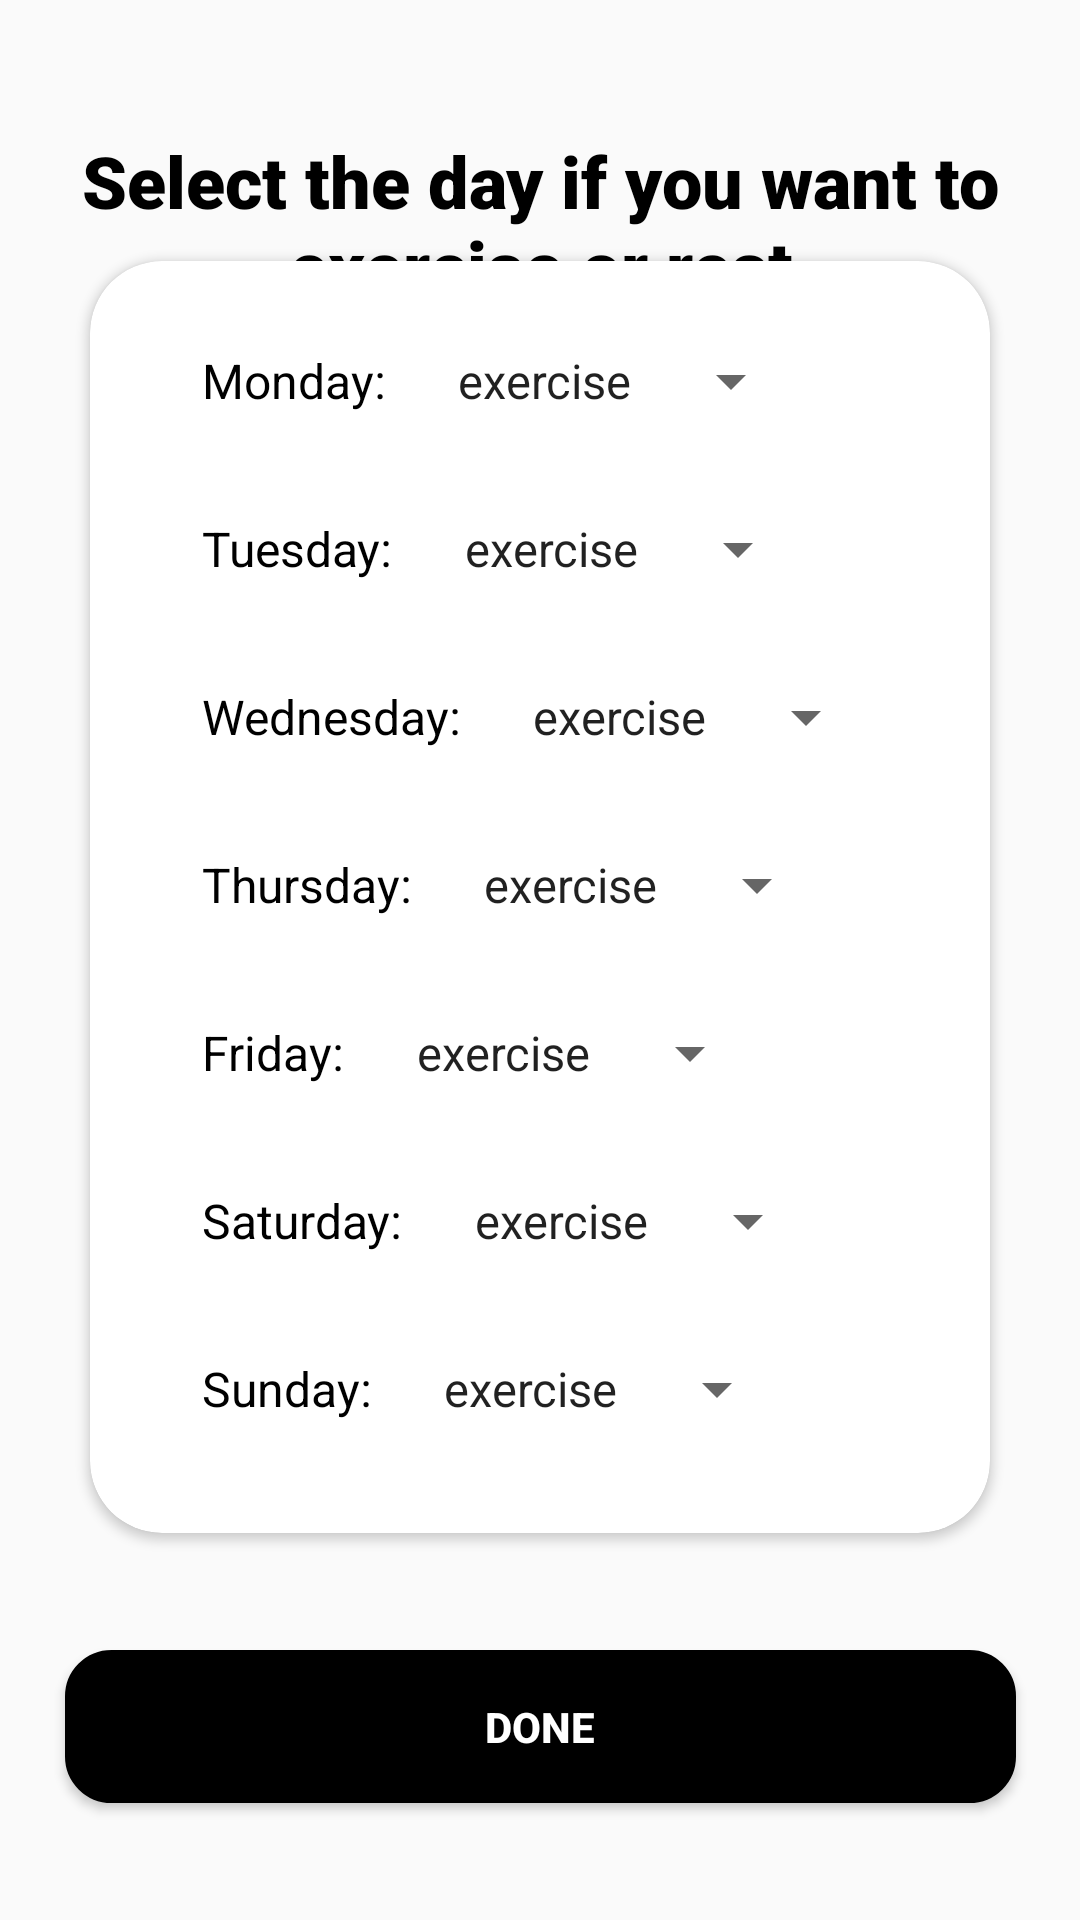

Produce the Android XML layout that renders to this screen, including the resource entries it uses.
<!-- AndroidManifest.xml: application theme Theme.Gymapp -->
<!-- res/layout/activity_personalize.xml -->
<?xml version="1.0" encoding="utf-8"?>
<androidx.constraintlayout.widget.ConstraintLayout xmlns:android="http://schemas.android.com/apk/res/android"
    xmlns:app="http://schemas.android.com/apk/res-auto"
    xmlns:tools="http://schemas.android.com/tools"
    android:id="@+id/main"
    android:layout_width="match_parent"
    android:layout_height="match_parent"
    android:padding="16dp"
    tools:context=".personalize"
    tools:layout_editor_absoluteX="0dp"
    tools:layout_editor_absoluteY="49dp">

    <TextView
        android:id="@+id/textView3"
        android:layout_width="wrap_content"
        android:layout_height="wrap_content"
        android:fontFamily="sans-serif-black"
        android:text="Select the day if you want to exercise or rest"
        android:textAlignment="center"
        android:textColor="#000000"
        android:textSize="24sp"
        app:layout_constraintBottom_toBottomOf="parent"
        app:layout_constraintEnd_toEndOf="parent"
        app:layout_constraintHorizontal_bias="0.0"
        app:layout_constraintStart_toStartOf="parent"
        app:layout_constraintTop_toTopOf="parent"
        app:layout_constraintVertical_bias="0.051" />

    <androidx.cardview.widget.CardView
        android:id="@+id/cardView3"
        android:layout_width="300dp"
        android:layout_height="wrap_content"
        app:cardCornerRadius="24dp"
        app:layout_constraintBottom_toBottomOf="parent"
        app:layout_constraintEnd_toEndOf="parent"
        app:layout_constraintHorizontal_bias="0.495"
        app:layout_constraintStart_toStartOf="parent"
        app:layout_constraintTop_toTopOf="parent"
        app:layout_constraintVertical_bias="0.385">

        <LinearLayout
            android:layout_width="wrap_content"
            android:layout_height="wrap_content"
            android:layout_gravity="center"
            android:orientation="vertical"
            android:padding="16dp">

            
            <LinearLayout
                android:layout_width="wrap_content"
                android:layout_height="wrap_content"
                android:orientation="horizontal"
                android:layout_marginBottom="8dp">

                <TextView
                    android:id="@+id/Monday"
                    android:layout_width="wrap_content"
                    android:layout_height="wrap_content"
                    android:text="Monday:"
                    android:textColor="@color/black"
                    android:textSize="16sp" />

                <Spinner
                    android:id="@+id/exerciseMonday"
                    android:layout_width="wrap_content"
                    android:layout_height="48dp"
                    android:entries="@array/exercise_units"
                    android:layout_marginStart="16dp" />

            </LinearLayout>

            
            <LinearLayout
                android:layout_width="wrap_content"
                android:layout_height="wrap_content"
                android:orientation="horizontal"
                android:layout_marginBottom="8dp">

                <TextView
                    android:id="@+id/Tuesday"
                    android:layout_width="wrap_content"
                    android:layout_height="wrap_content"
                    android:text="Tuesday:"
                    android:textColor="@color/black"
                    android:textSize="16sp" />

                <Spinner
                    android:id="@+id/exerciseTuesday"
                    android:layout_width="wrap_content"
                    android:layout_height="48dp"
                    android:entries="@array/exercise_units"
                    android:layout_marginStart="16dp" />

            </LinearLayout>

            
            <LinearLayout
                android:layout_width="wrap_content"
                android:layout_height="wrap_content"
                android:orientation="horizontal"
                android:layout_marginBottom="8dp">

                <TextView
                    android:id="@+id/Wednesday"
                    android:layout_width="wrap_content"
                    android:layout_height="wrap_content"
                    android:text="Wednesday:"
                    android:textColor="@color/black"
                    android:textSize="16sp" />

                <Spinner
                    android:id="@+id/exerciseWednesday"
                    android:layout_width="wrap_content"
                    android:layout_height="48dp"
                    android:entries="@array/exercise_units"
                    android:layout_marginStart="16dp" />

            </LinearLayout>

            
            <LinearLayout
                android:layout_width="wrap_content"
                android:layout_height="wrap_content"
                android:orientation="horizontal"
                android:layout_marginBottom="8dp">

                <TextView
                    android:id="@+id/Thursday"
                    android:layout_width="wrap_content"
                    android:layout_height="wrap_content"
                    android:text="Thursday:"
                    android:textColor="@color/black"
                    android:textSize="16sp" />

                <Spinner
                    android:id="@+id/exerciseThursday"
                    android:layout_width="wrap_content"
                    android:layout_height="48dp"
                    android:entries="@array/exercise_units"
                    android:layout_marginStart="16dp" />

            </LinearLayout>

            
            <LinearLayout
                android:layout_width="wrap_content"
                android:layout_height="wrap_content"
                android:orientation="horizontal"
                android:layout_marginBottom="8dp">

                <TextView
                    android:id="@+id/Friday"
                    android:layout_width="wrap_content"
                    android:layout_height="wrap_content"
                    android:text="Friday:"
                    android:textColor="@color/black"
                    android:textSize="16sp" />

                <Spinner
                    android:id="@+id/exerciseFriday"
                    android:layout_width="wrap_content"
                    android:layout_height="48dp"
                    android:entries="@array/exercise_units"
                    android:layout_marginStart="16dp" />

            </LinearLayout>

            
            <LinearLayout
                android:layout_width="wrap_content"
                android:layout_height="wrap_content"
                android:orientation="horizontal"
                android:layout_marginBottom="8dp">

                <TextView
                    android:id="@+id/Saturday"
                    android:layout_width="wrap_content"
                    android:layout_height="wrap_content"
                    android:text="Saturday:"
                    android:textColor="@color/black"
                    android:textSize="16sp" />

                <Spinner
                    android:id="@+id/exerciseSaturday"
                    android:layout_width="wrap_content"
                    android:layout_height="48dp"
                    android:entries="@array/exercise_units"
                    android:layout_marginStart="16dp" />

            </LinearLayout>

            
            <LinearLayout
                android:layout_width="wrap_content"
                android:layout_height="wrap_content"
                android:orientation="horizontal"
                android:layout_marginBottom="8dp">

                <TextView
                    android:id="@+id/Sunday"
                    android:layout_width="wrap_content"
                    android:layout_height="wrap_content"
                    android:text="Sunday:"
                    android:textColor="@color/black"
                    android:textSize="16sp" />

                <Spinner
                    android:id="@+id/exerciseSunday"
                    android:layout_width="wrap_content"
                    android:layout_height="48dp"
                    android:entries="@array/exercise_units"
                    android:layout_marginStart="16dp" />

            </LinearLayout>

        </LinearLayout>
    </androidx.cardview.widget.CardView>

    <Button
        android:id="@+id/done"
        android:layout_width="317dp"
        android:layout_height="51dp"
        android:background="@drawable/edi_shape"
        android:backgroundTint="#000000"
        android:text="Done"
        android:textColor="@color/white"
        android:textStyle="bold"
        app:layout_constraintBottom_toBottomOf="parent"
        app:layout_constraintEnd_toEndOf="parent"
        app:layout_constraintStart_toStartOf="parent"
        app:layout_constraintTop_toBottomOf="@+id/cardView3"
        android:layout_marginTop="16dp" />

</androidx.constraintlayout.widget.ConstraintLayout>
<!-- resources referenced by this layout -->
<resources>
  <string-array name="exercise_units">
          <item>exercise</item>
          <item>rest</item>
      </string-array>
  <color name="black">#FF000000</color>
  <color name="white">#FFFFFFFF</color>
  <!-- drawable edi_shape (drawable) -->
  <?xml version="1.0" encoding="utf-8"?>
  <shape xmlns:android="http://schemas.android.com/apk/res/android">
      <solid android:color="@color/white"></solid>
      <corners android:radius="15dp"></corners>
      <stroke android:width="1dp"></stroke>
  </shape>
  <style name="Theme.Gymapp" parent="Theme.AppCompat.Light.NoActionBar">
          
          <item name="colorPrimary">@color/purple_500</item>
          <item name="colorPrimaryVariant">@color/purple_700</item>
          <item name="colorOnPrimary">@color/white</item>
          
          <item name="colorSecondary">@color/teal_200</item>
          <item name="colorSecondaryVariant">@color/teal_700</item>
          <item name="colorOnSecondary">@color/black</item>
          
          <item name="android:statusBarColor">?attr/colorPrimaryVariant</item>
          
      </style>
  <color name="purple_500">#FF6200EE</color>
  <color name="purple_700">#FF3700B3</color>
  <color name="teal_200">#FF03DAC5</color>
  <color name="teal_700">#FF018786</color>
</resources>
